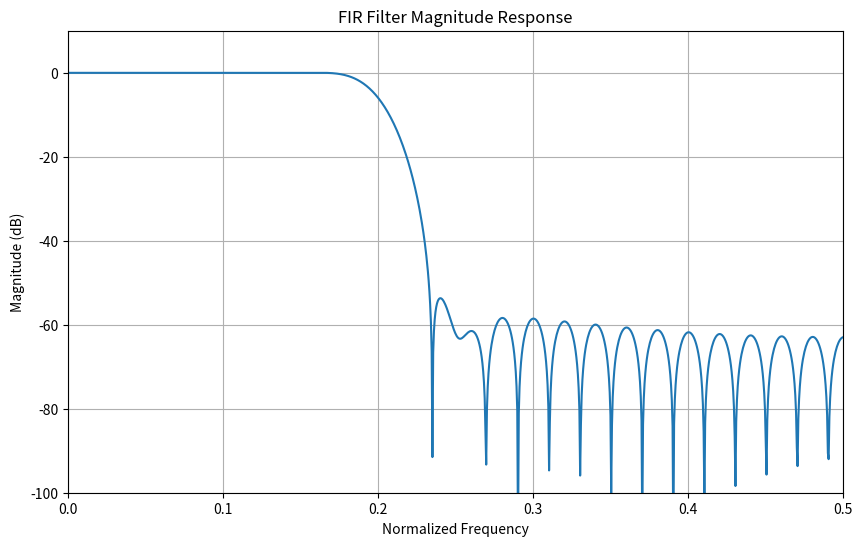
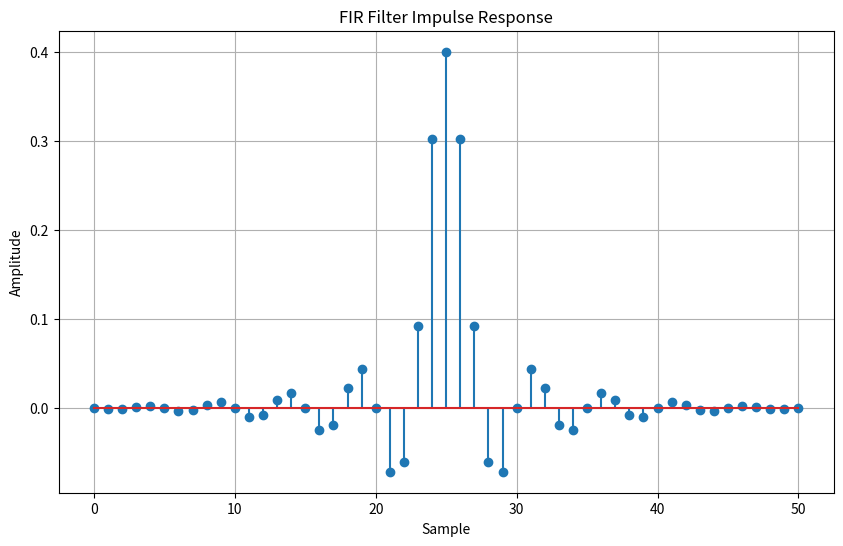

Write Python code to recreate these figures, in order.
import numpy as np
import matplotlib.pyplot as plt

# Function to design FIR filter
def design_fir_filter(cutoff_freq, filter_length, window_type):
    # Calculate the middle point
    M = filter_length - 1
    n = np.arange(filter_length)
    # Ideal low-pass filter using sinc function
    h = 2 * cutoff_freq * np.sinc(2 * cutoff_freq * (n - M / 2))
    # Apply window
    if window_type == 'hamming':window = np.hamming(filter_length)
    elif window_type == 'hann':window = np.hanning(filter_length)
    elif window_type == 'blackman':window = np.blackman(filter_length)
    else:window = np.ones(filter_length)
    # FIR filter coefficients
    filter_coefficients = h * window
    # Normalize coefficients
    filter_coefficients = filter_coefficients / np.sum(filter_coefficients)
    return filter_coefficients

def plot_filter_response(filter_coefficients):
    # Calculate frequency response using FFT
    N = 2048
    frequency_response = np.fft.fft(filter_coefficients,N)
    # Take only first half of frequency response
    frequency_response = frequency_response[:N // 2]
    # Normalized frequency
    frequency = np.linspace(0,0.5,N // 2)
    # Magnitude response
    magnitude = np.abs(frequency_response)
    # Convert magnitude into dB
    magnitude_db = 20 * np.log10(magnitude + 1e-10)
    # Normalize magnitude so maximum is 0 dB
    magnitude_db = magnitude_db - np.max(magnitude_db)
    # Magnitude Response
    
    plt.figure(figsize=(10, 6))
    plt.plot(frequency,magnitude_db)
    plt.title('FIR Filter Magnitude Response')
    plt.xlabel('Normalized Frequency')
    plt.ylabel('Magnitude (dB)')
    plt.grid(True)
    plt.xlim(0, 0.5)
    plt.ylim(-100, 10)
    plt.show()
    # Impulse Response
    plt.figure(figsize=(10, 6))
    plt.stem(range(len(filter_coefficients)),filter_coefficients)
    plt.title('FIR Filter Impulse Response')
    plt.xlabel('Sample')
    plt.ylabel('Amplitude')
    plt.grid(True)
    plt.show()
    
# Filter Specifications
cutoff_frequency = 0.2
filter_length = 51
window_type = 'hamming'
# Design FIR Filter
filter_coefficients = design_fir_filter(cutoff_frequency,filter_length,window_type)
# Display Filter Coefficients
print("FIR Filter Coefficients:")
print(filter_coefficients)
# Plot Filter Response
plot_filter_response(filter_coefficients)
# Save Filter Coefficients
filter_path = 'fir_filter_coefficients.txt'
np.savetxt(filter_path,filter_coefficients,delimiter=',')
print(f"Filter coefficients saved at: {filter_path}")
